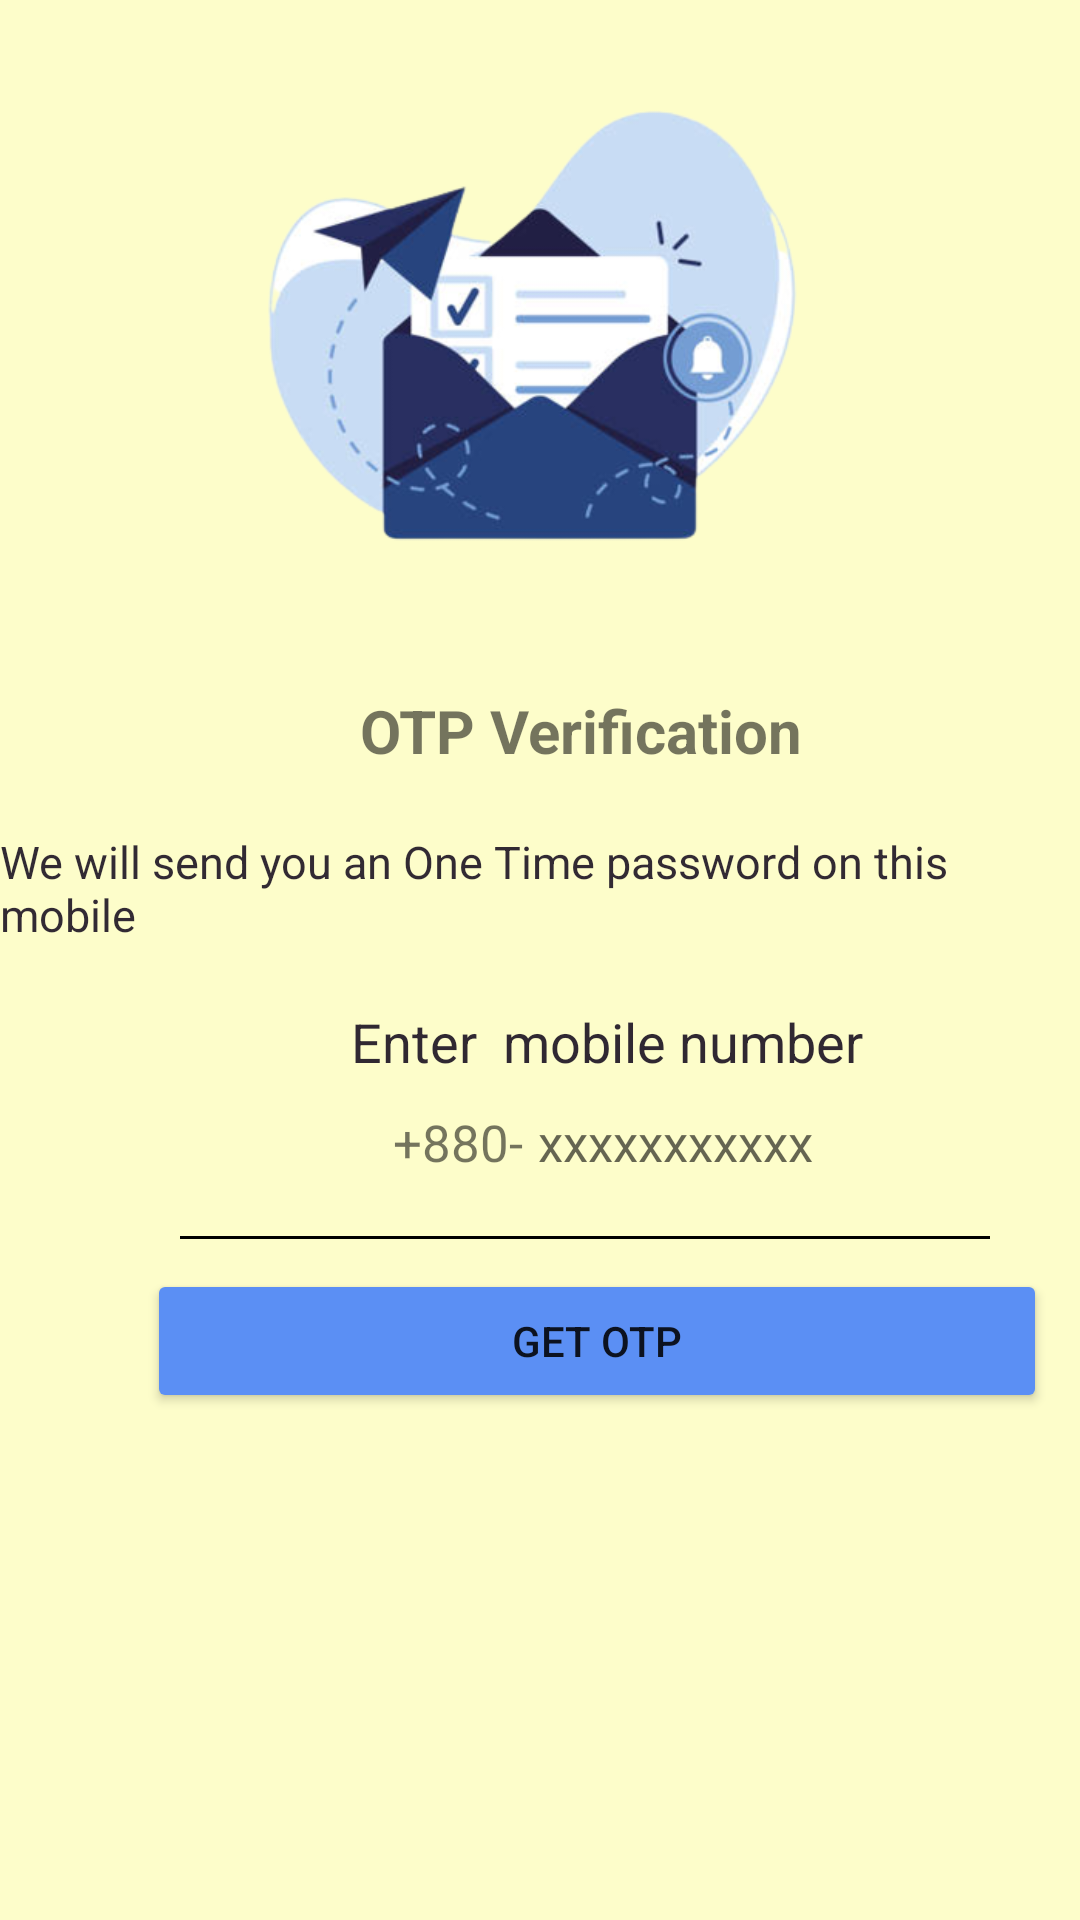

Produce the Android XML layout that renders to this screen, including the resource entries it uses.
<!-- AndroidManifest.xml: application theme Theme.FemmeWomensSafety -->
<!-- res/layout/activity_send_otp.xml -->
<?xml version="1.0" encoding="utf-8"?>
<LinearLayout xmlns:android="http://schemas.android.com/apk/res/android"
    xmlns:app="http://schemas.android.com/apk/res-auto"
    xmlns:tools="http://schemas.android.com/tools"
    android:layout_width="match_parent"
    android:layout_height="match_parent"
    android:orientation="vertical"
    android:background="#7EFFFF99"
    tools:context=".sendOTP">
    <ImageView
        android:layout_width="wrap_content"
        android:layout_height="230dp"
        android:src="@drawable/send"
        />


    <TextView
        android:layout_width="wrap_content"
        android:layout_height="wrap_content"
        android:text="OTP Verification"

        android:textSize="20sp"
        android:textStyle="bold"
        android:layout_marginBottom="20sp"

        android:layout_marginLeft="120dp"
        />
    <TextView
        android:layout_width="wrap_content"
        android:layout_height="wrap_content"
        android:text="We will send you an One Time password on this mobile"
        android:textSize="15sp"
        android:textColor="#D5090015"
        android:layout_marginLeft="@dimen/_42sdp"
        />
    <TextView
        android:layout_width="wrap_content"
        android:layout_height="wrap_content"
        android:text="Enter  mobile number"
        android:textSize="18sp"
        android:layout_marginTop="20dp"
        android:textColor="#D7090015"
        android:layout_marginBottom="10dp"
        android:layout_marginLeft="117dp"
        />
 <LinearLayout
     android:layout_width="wrap_content"
     android:layout_height="wrap_content"
     android:orientation="horizontal">

     <TextView
         android:layout_width="wrap_content"
         android:layout_height="wrap_content"
         android:text="+880-"
         android:textSize="17sp"
         android:layout_marginLeft="131sp"
         />
<EditText
    android:id="@+id/mobile"
    android:layout_width="wrap_content"
    android:layout_height="wrap_content"
    android:inputType="number"
    android:textSize="17sp"
    android:hint="xxxxxxxxxxx"
    android:layout_marginLeft="5dp"
    android:background="@null"
    android:imeOptions="actionNone"
    />

 </LinearLayout>
    <View
        android:layout_width="270dp"
        android:layout_marginLeft="60dp"
        android:layout_marginTop="20dp"
        android:layout_height="1dp"
        android:background="@color/black"/>

    <ProgressBar
        android:id="@+id/progress1"
        android:layout_width="wrap_content"
        android:layout_height="wrap_content"
        android:layout_gravity="center"
        android:visibility="gone"
        />
    <Button
        android:id="@+id/getOTP"
        android:layout_width="300dp"
        android:layout_height="wrap_content"
        android:text="GET OTP"
        android:layout_marginLeft="49dp"
        android:backgroundTint="#5B8FF4"
        android:layout_marginTop="10dp"
        />


</LinearLayout>
<!-- resources referenced by this layout -->
<resources>
  <!-- drawable send: png bitmap (drawable-v24, 81900 bytes) -->
  <style name="Theme.FemmeWomensSafety" parent="Theme.AppCompat.DayNight">
  
          
  
          <item name="colorPrimary">#80978B0A</item>
  
  
  
  
  
  
          
          <item name="android:statusBarColor" tools:targetApi="l">?attr/color</item>
          
      </style>
  <!-- not gathered from this repository: default colours our renderer supplied (Android Studio template values) -->
  <color name="black">#FF000000</color>
</resources>
